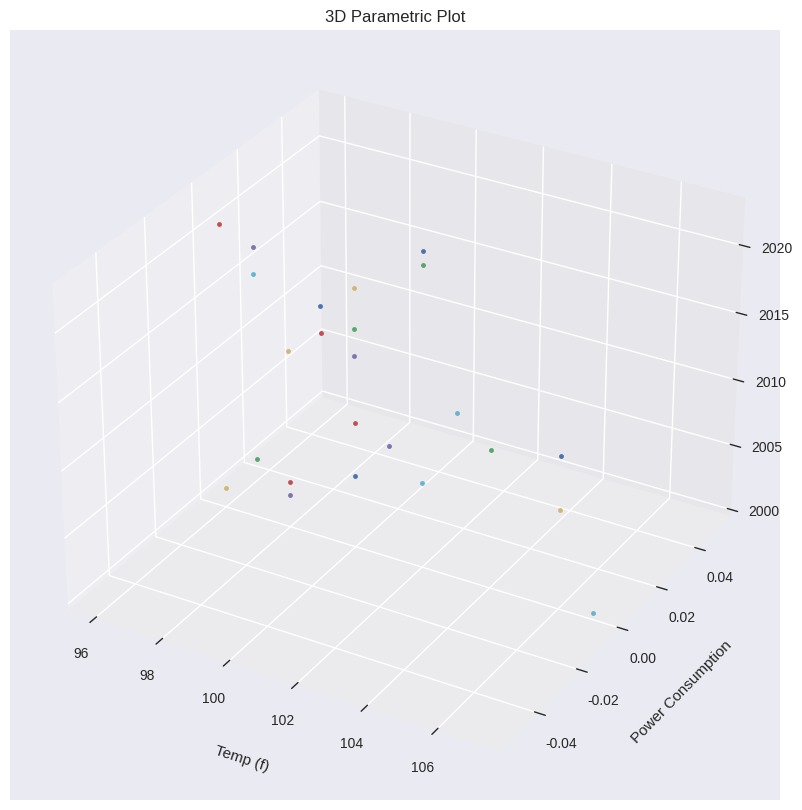

Write the Python code that produced this figure.
import numpy as np
from mpl_toolkits import mplot3d
import matplotlib.pyplot as plt
plt.style.use('seaborn-v0_8')

fig = plt.figure(figsize = (10,10))
ax = plt.axes(projection='3d')
ax.set_title('3D Parametric Plot')


ax.set_xlabel('Temp (f)', labelpad=20)
ax.set_ylabel('Power Consumption', labelpad=20)
ax.set_zlabel('Year', labelpad=20)

im_lazy_year = [2023, 2022, 2021,2020,2019,2018,2017,2016,2015,2014,2013,2012,2011,2010,2009,2008,2007,2006,2005,2004,2003,2002,2001,2000]
im_lazy_power_con = []
im_lazy_temp = [102,102,96,97,100,97,99,100,99,100,98,103,106,104,100,101,106,102,100,97,98,98,96,107]
for x in range(0, 24):
    ax.plot3D(im_lazy_temp[x], 0, im_lazy_year[x], ".")
plt.show()

#print(len(im_lazy_year))
#print(len(im_lazy_temp))
print("Done!")